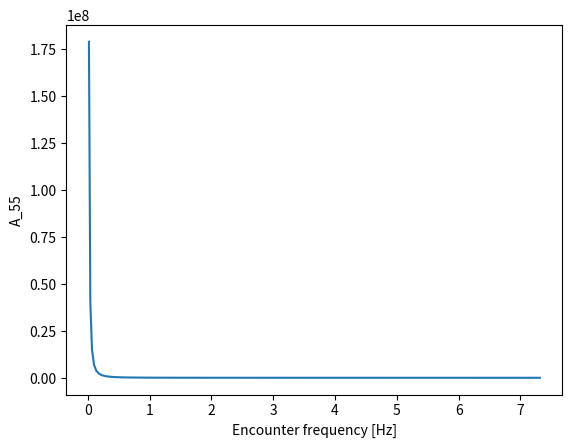

Generate this figure with matplotlib:
"""
[redacted]
in the HyCoef.for.
"""
import numpy as np
import matplotlib.pyplot as plt

def compute_hydrodynamic_coeff(L_c, Bs, U, omega_0, rho_w=1025., g=9.81):
    # Calculate encounter frequency
    omega_e = omega_0 + np.power(omega_0, 2) * U / g  # [rad/s] encounter frequency

    # Calculate two-dimensional hydrodynamic coefficients

    # 2D added mass of a rectangular cross-section
    A_33_2D = 0.3 * rho_w * Bs**2*2.  # [kg/m]  # TODO: Check if this is correct with the literature
    B_33_2D = 2 * rho_w * Bs**2 * omega_e * (1 - np.tanh(4*omega_e**np.sqrt(Bs/2/g) - np.pi))

    A_33_0 = A_33_2D * L_c
    A_33 = A_33_0

    B_33_0 = B_33_2D * L_c
    B_33 = B_33_0

    A_35 = np.divide(-U * B_33_0, np.power(omega_e, 2))

    B_35 = U * A_33_0

    A_53 = np.divide(U * B_33_0, np.power(omega_e, 2))

    B_53 = -U * A_33_0

    A_55 = A_33_2D * L_c**3/12. + np.divide(U**2 * A_33_0, np.power(omega_e, 2))  # TODO:  Check what terms that should be included

    B_55 = B_33_2D*L_c**3/12. + np.divide(U**2 * B_33_0, np.power(omega_e, 2))

    # TODO: Make sure if I need to multiply by 2 to include both side hulls
    return A_33, A_35, A_53, A_55, B_33, B_35, B_53, B_55


if __name__ == "__main__":
    L_c = 28.  # [m]
    Bs = 0.5  # [m] Beam of the side hulls  # TODO: Check what this variable means in Salvesen, Tuck and Faltinsen (1970)

    g = 9.81  # [m/s^2]  Acceleration of gravity
    U = 50.  # [knots]  Vessel velocity
    U = U*0.514444  # [m/s]  Vessel velocity

    rho_w = 1025.  # [kg/m^3]  Density of water

    omega_0 = np.linspace(0.1, 4)  # [rad/s] water wave frequency
    omega_e = omega_0 + np.power(omega_0, 2)*U/g  # [rad/s] encounter frequency
    f_encounter = omega_e/2/np.pi  # [Hz] encounter frequency

    # Calculate two-dimensional hydrodynamic coefficients

    '''
    # 2D added mass of a rectangular cross-section
    A_33_2D = 0.3 * rho_w * Bs**2*2.  # [kg/m]  # TODO: Check if this is correct with the literature
    B_33_2D = 2 * rho_w * Bs**2 * omega_e * (1 - np.tanh(4*omega_e**np.sqrt(Bs/2/g) - np.pi))

    A_33_0 = A_33_2D * L_c
    A_33 = A_33_0

    B_33_0 = B_33_2D * L_c
    B_33 = B_33_0

    A_35 = np.divide(-U * B_33_0, np.power(omega_e, 2))

    B_35 = U * A_33_0

    A_53 = np.divide(U * B_33_0, np.power(omega_e, 2))

    B_53 = -U * A_33_0

    A_55 = A_33_2D * L_c**3/12. + np.divide(U**2 * A_33_0, np.power(omega_e, 2))  # TODO:  Check what terms that should be included

    B_55 = B_33_2D*L_c**3/12. + np.divide(U**2 * B_33_0, np.power(omega_e, 2))
    '''

    A_33, A_35, A_53, A_55, B_33, B_35, B_53, B_55 = compute_hydrodynamic_coeff(L_c, Bs, U, omega_0)

    plt.plot(f_encounter, A_55)
    plt.xlabel('Encounter frequency [Hz]')
    plt.ylabel('A_55')
    plt.show()

    print('Hei')